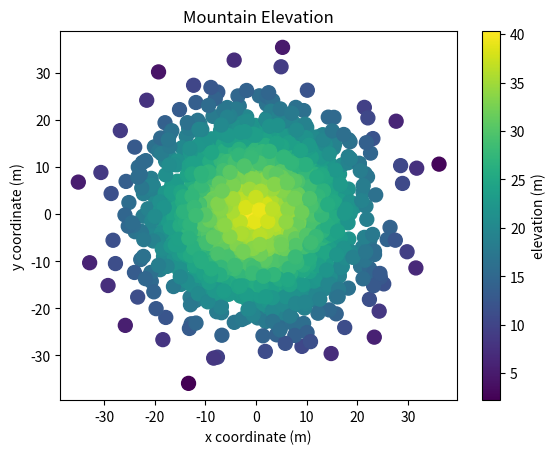

The script that saved this image:
"""Contains 'gradient' function"""
import numpy as np
import matplotlib.pyplot as plt


def gradient():
    """Create a scatter plot of sampled elevations on a mountain"""

    np.random.seed(5)

    x = np.random.randn(2000) * 10
    y = np.random.randn(2000) * 10
    z = np.random.rand(2000) + 40 - np.sqrt(np.square(x) + np.square(y))
    plt.figure(figsize=(6.4, 4.8))

    scatter = plt.scatter(x, y, c=z, cmap='viridis', s=100)
    plt.xlabel("x coordinate (m)")
    plt.ylabel("y coordinate (m)")
    plt.title("Mountain Elevation")

    cbar = plt.colorbar(scatter)
    cbar.set_label("elevation (m)")

    plt.show()


if __name__ == "__main__":
    gradient()
